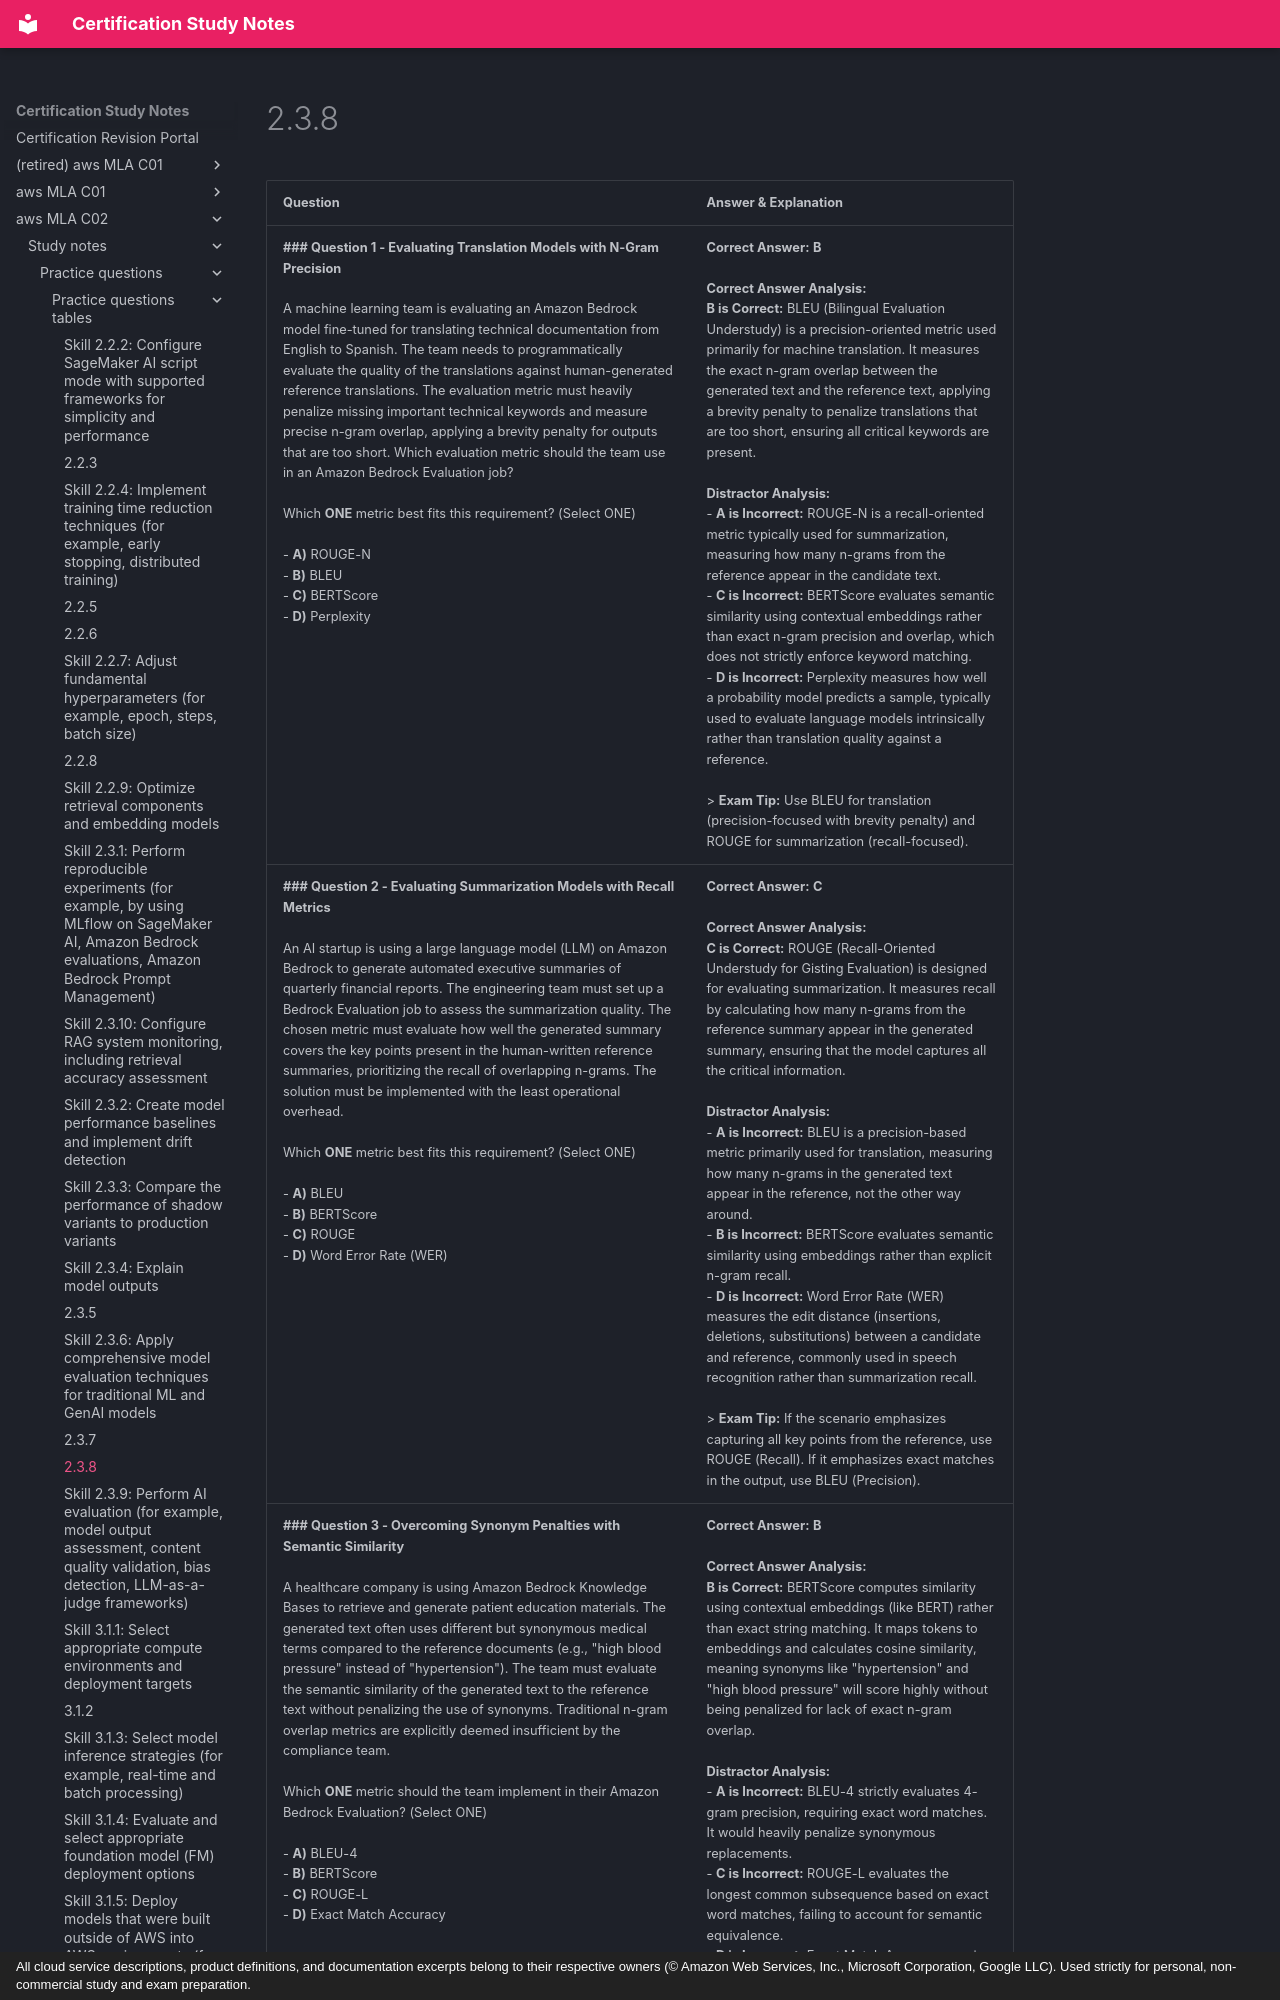

repository: monitus2022/cert_study_notes · page: aws_MLA_C02/study_notes/practice_questions/practice_questions_tables/2.3.8/index.html · generator: mkdocs · copyright: All cloud service descriptions, product definitions, and documentation excerpts belong to their respective owners (© Amazon Web Services, Inc., Microsoft Corporation, Google LLC). Used strictly for personal, non-commercial study and exam preparation.

| Question | Answer & Explanation |
| --- | --- |
| **### Question 1 - Evaluating Translation Models with N-Gram Precision**<br><br>A machine learning team is evaluating an Amazon Bedrock model fine-tuned for translating technical documentation from English to Spanish. The team needs to programmatically evaluate the quality of the translations against human-generated reference translations. The evaluation metric must heavily penalize missing important technical keywords and measure precise n-gram overlap, applying a brevity penalty for outputs that are too short. Which evaluation metric should the team use in an Amazon Bedrock Evaluation job?<br><br>Which **ONE** metric best fits this requirement? (Select ONE)<br><br>- **A)** ROUGE-N<br>- **B)** BLEU<br>- **C)** BERTScore<br>- **D)** Perplexity | **Correct Answer:** **B**<br><br>**Correct Answer Analysis:**<br>**B is Correct:** BLEU (Bilingual Evaluation Understudy) is a precision-oriented metric used primarily for machine translation. It measures the exact n-gram overlap between the generated text and the reference text, applying a brevity penalty to penalize translations that are too short, ensuring all critical keywords are present.<br><br>**Distractor Analysis:**<br>- **A is Incorrect:** ROUGE-N is a recall-oriented metric typically used for summarization, measuring how many n-grams from the reference appear in the candidate text.<br>- **C is Incorrect:** BERTScore evaluates semantic similarity using contextual embeddings rather than exact n-gram precision and overlap, which does not strictly enforce keyword matching.<br>- **D is Incorrect:** Perplexity measures how well a probability model predicts a sample, typically used to evaluate language models intrinsically rather than translation quality against a reference.<br><br>> **Exam Tip:** Use BLEU for translation (precision-focused with brevity penalty) and ROUGE for summarization (recall-focused). |
| **### Question 2 - Evaluating Summarization Models with Recall Metrics**<br><br>An AI startup is using a large language model (LLM) on Amazon Bedrock to generate automated executive summaries of quarterly financial reports. The engineering team must set up a Bedrock Evaluation job to assess the summarization quality. The chosen metric must evaluate how well the generated summary covers the key points present in the human-written reference summaries, prioritizing the recall of overlapping n-grams. The solution must be implemented with the least operational overhead.<br><br>Which **ONE** metric best fits this requirement? (Select ONE)<br><br>- **A)** BLEU<br>- **B)** BERTScore<br>- **C)** ROUGE<br>- **D)** Word Error Rate (WER) | **Correct Answer:** **C**<br><br>**Correct Answer Analysis:**<br>**C is Correct:** ROUGE (Recall-Oriented Understudy for Gisting Evaluation) is designed for evaluating summarization. It measures recall by calculating how many n-grams from the reference summary appear in the generated summary, ensuring that the model captures all the critical information.<br><br>**Distractor Analysis:**<br>- **A is Incorrect:** BLEU is a precision-based metric primarily used for translation, measuring how many n-grams in the generated text appear in the reference, not the other way around.<br>- **B is Incorrect:** BERTScore evaluates semantic similarity using embeddings rather than explicit n-gram recall.<br>- **D is Incorrect:** Word Error Rate (WER) measures the edit distance (insertions, deletions, substitutions) between a candidate and reference, commonly used in speech recognition rather than summarization recall.<br><br>> **Exam Tip:** If the scenario emphasizes capturing all key points from the reference, use ROUGE (Recall). If it emphasizes exact matches in the output, use BLEU (Precision). |
| **### Question 3 - Overcoming Synonym Penalties with Semantic Similarity**<br><br>A healthcare company is using Amazon Bedrock Knowledge Bases to retrieve and generate patient education materials. The generated text often uses different but synonymous medical terms compared to the reference documents (e.g., "high blood pressure" instead of "hypertension"). The team must evaluate the semantic similarity of the generated text to the reference text without penalizing the use of synonyms. Traditional n-gram overlap metrics are explicitly deemed insufficient by the compliance team.<br><br>Which **ONE** metric should the team implement in their Amazon Bedrock Evaluation? (Select ONE)<br><br>- **A)** BLEU-4<br>- **B)** BERTScore<br>- **C)** ROUGE-L<br>- **D)** Exact Match Accuracy | **Correct Answer:** **B**<br><br>**Correct Answer Analysis:**<br>**B is Correct:** BERTScore computes similarity using contextual embeddings (like BERT) rather than exact string matching. It maps tokens to embeddings and calculates cosine similarity, meaning synonyms like "hypertension" and "high blood pressure" will score highly without being penalized for lack of exact n-gram overlap.<br><br>**Distractor Analysis:**<br>- **A is Incorrect:** BLEU-4 strictly evaluates 4-gram precision, requiring exact word matches. It would heavily penalize synonymous replacements.<br>- **C is Incorrect:** ROUGE-L evaluates the longest common subsequence based on exact word matches, failing to account for semantic equivalence.<br>- **D is Incorrect:** Exact Match Accuracy requires the generated text to match the reference text word-for-word, making it the worst choice for evaluating synonyms.<br><br>> **Exam Tip:** When a scenario explicitly mentions synonyms, para
